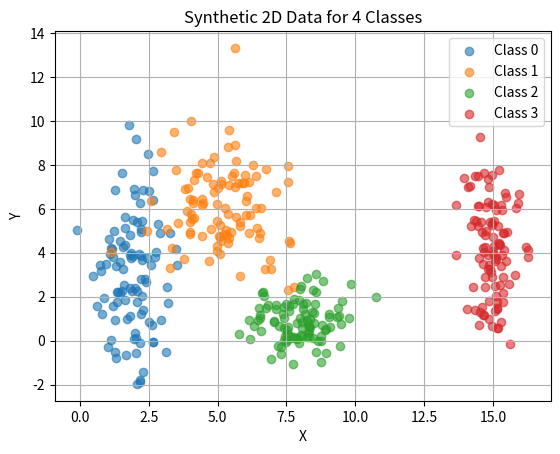

Reproduce this figure in Python. (Note: this script raises an exception after producing the figure.)
import numpy as np
import matplotlib.pyplot as plt

np.random.seed(42)

params = {
    0: {"mean": [2, 3], "std": [0.8, 2.5]},
    1: {"mean": [5, 6], "std": [1.2, 1.9]},
    2: {"mean": [8, 1], "std": [0.9, 0.9]},
    3: {"mean": [15, 4], "std": [0.5, 2.0]},
}

X, y = [], []
for cls, p in params.items():
    data = np.random.normal(loc=p["mean"], scale=p["std"], size=(100, 2))
    X.append(data)
    y.append(np.full(100, cls))

X = np.vstack(X)
y = np.hstack(y)

colors = ["red", "blue", "green", "orange"]
for cls in params.keys():
    plt.scatter(X[y == cls, 0], X[y == cls, 1], label=f"Class {cls}", alpha=0.6)

plt.xlabel("X")
plt.ylabel("Y")
plt.title("Synthetic 2D Data for 4 Classes")
plt.legend()
plt.grid(True)
plt.savefig("docs/solutions/ex1/scatter.png", dpi=300)